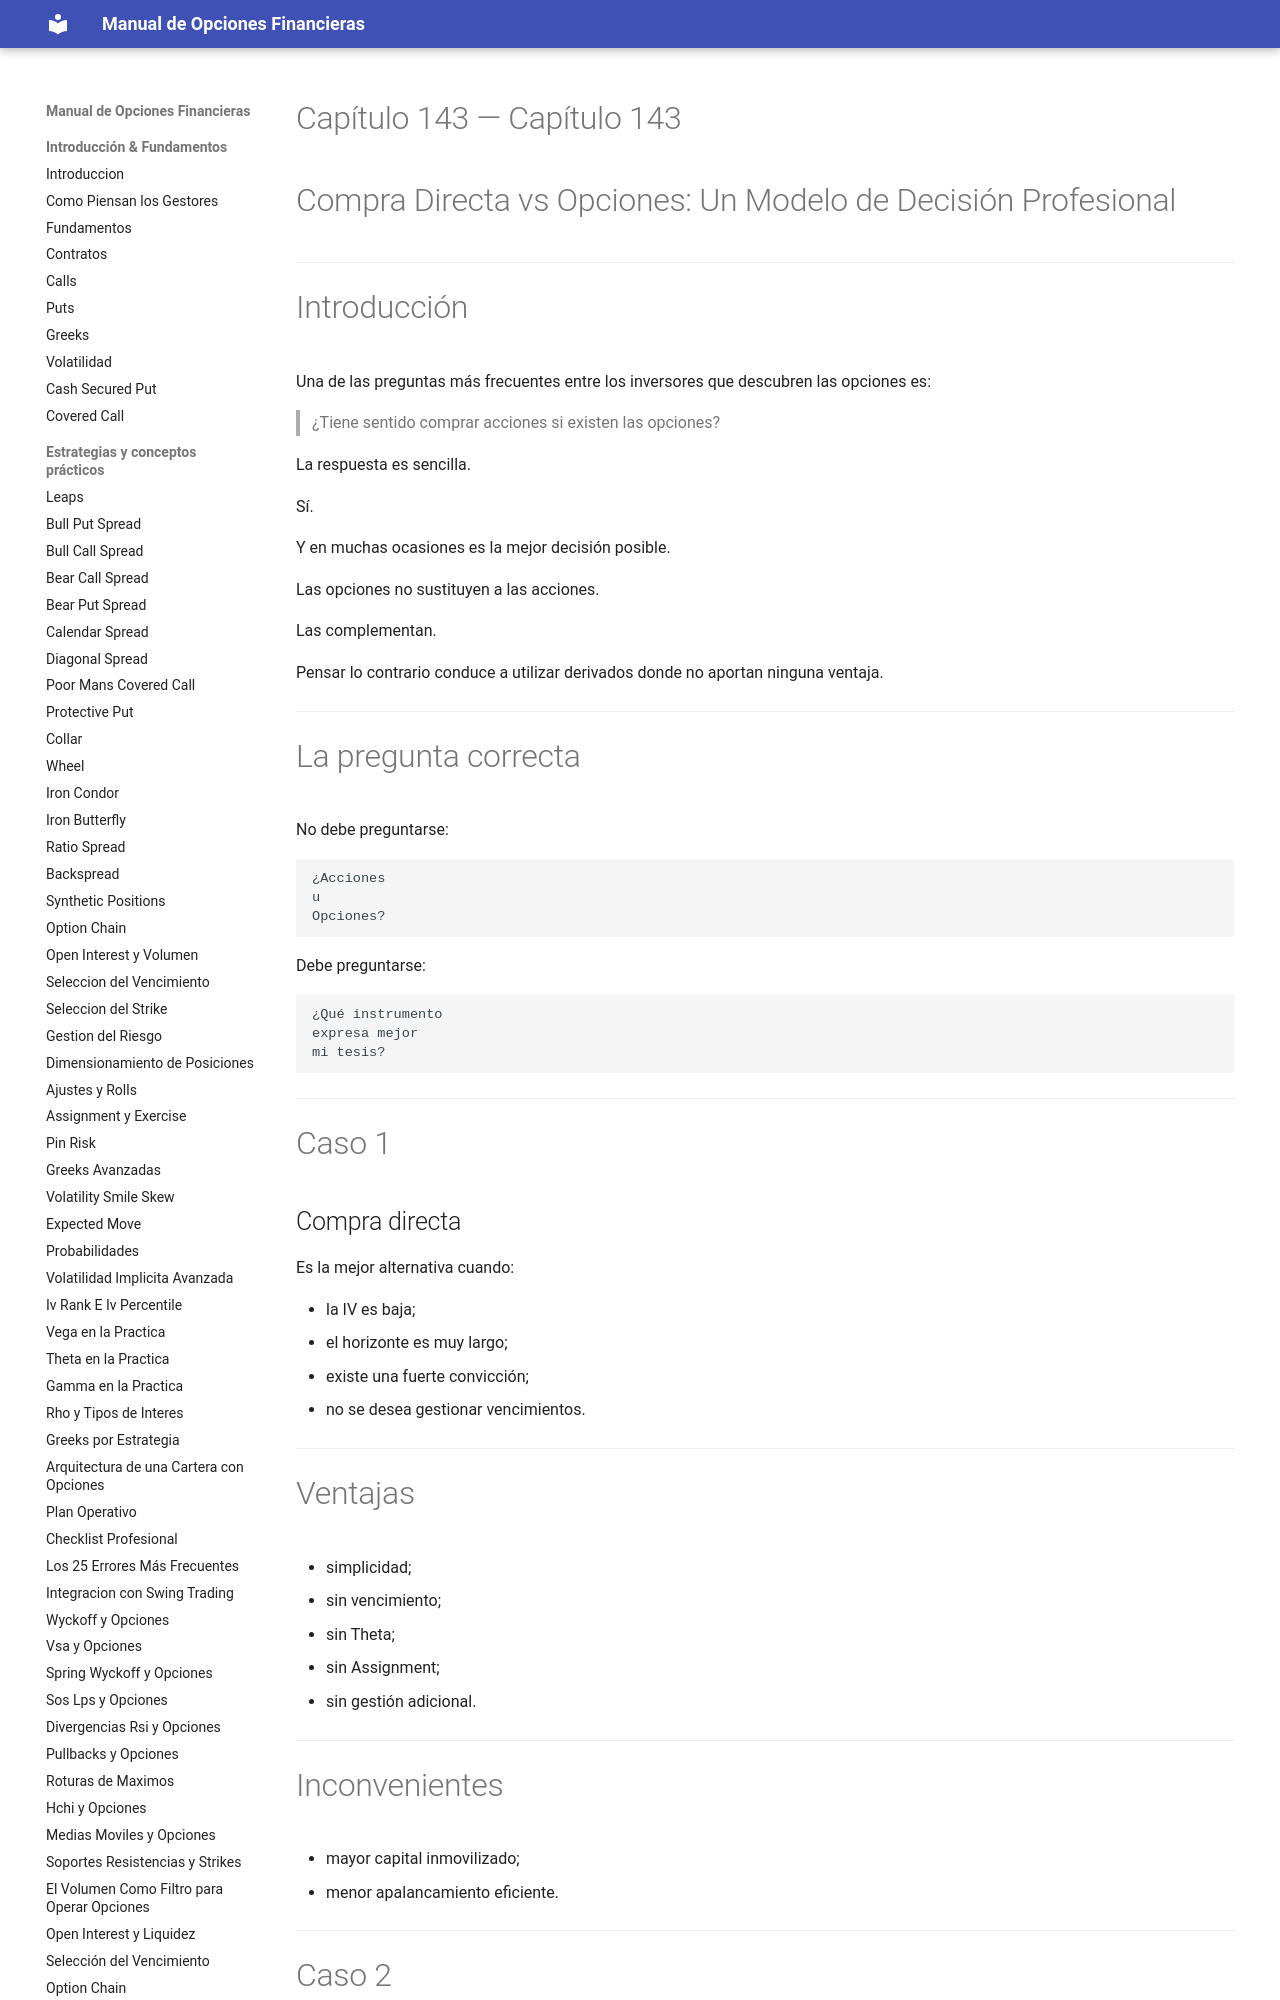

repository: juanahs/opciones-financieras · page: 143-modelo-operativo-compra-directa-vs-opciones/index.html · generator: mkdocs

---
description: ""
date: 2026-09-21
tags: []
draft: false
title: "Capítulo 143 — Compra Directa vs Opciones: Un Modelo de Decisión Profesional"

---

# Capítulo 143 — Compra Directa vs Opciones: Un Modelo de Decisión Profesional



---
